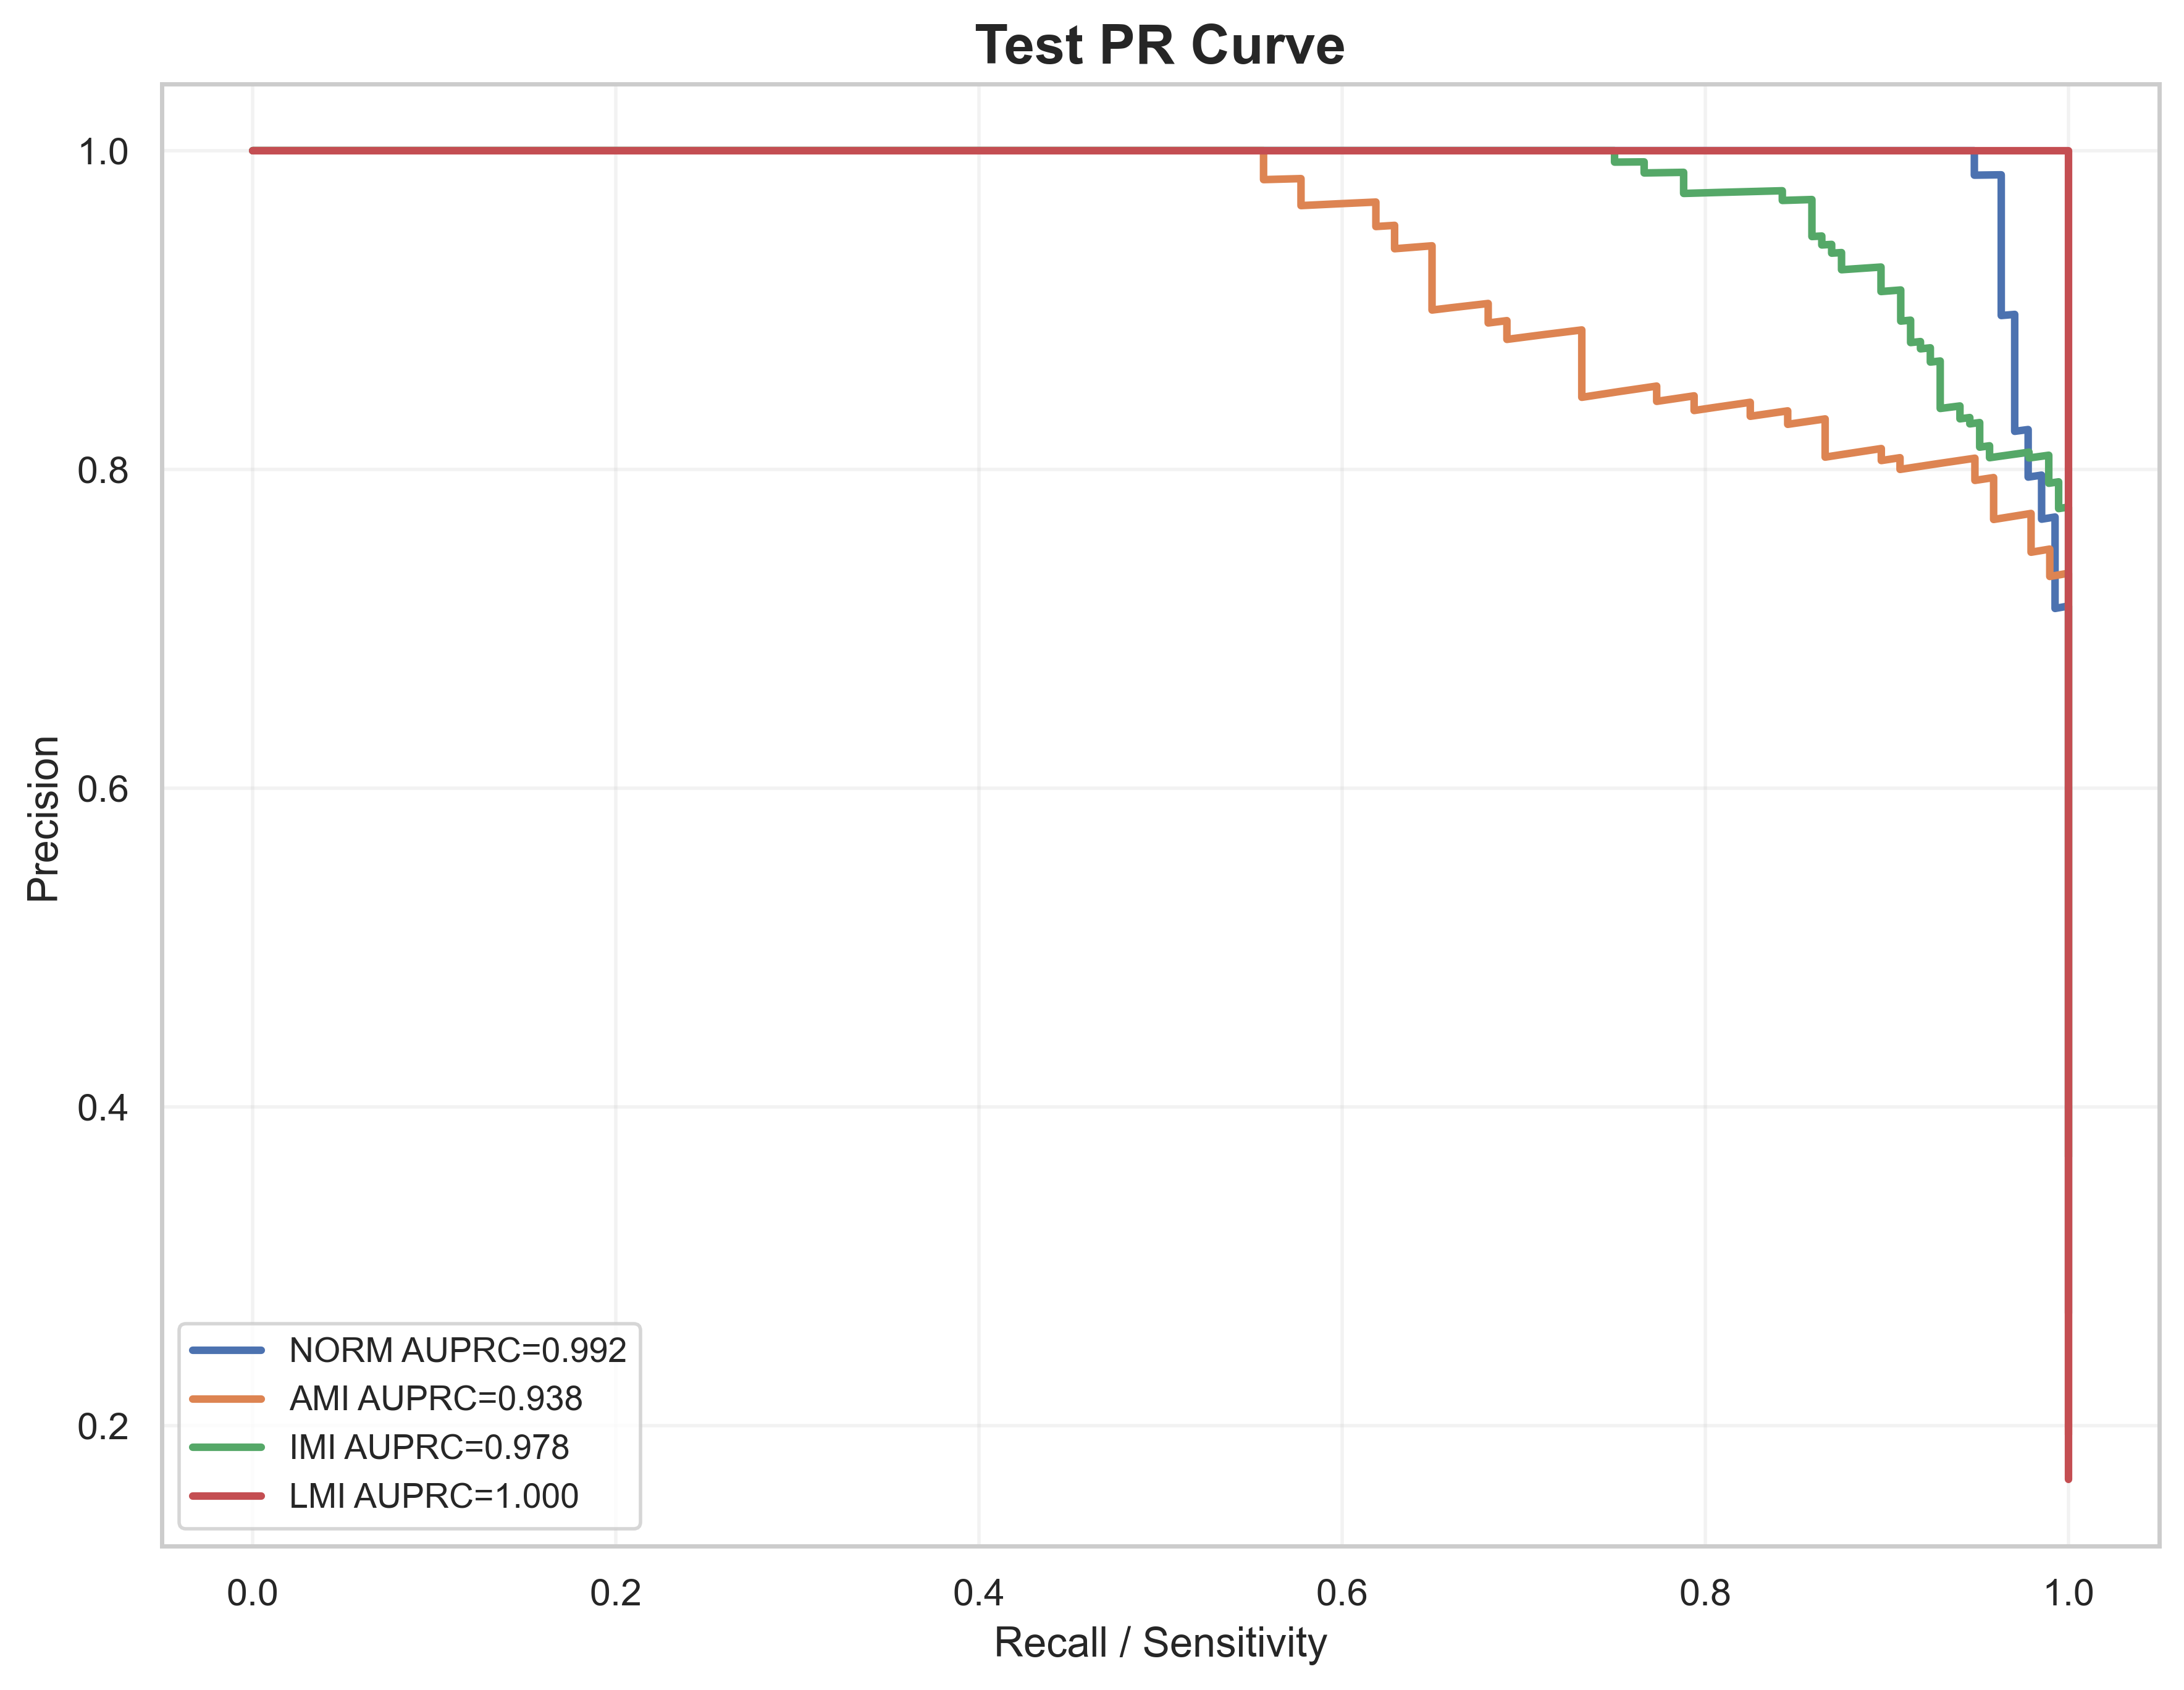

The data file committed next to this chart (first rows):
label, recall, precision, auprc
NORM, 1.0, 0.2705, 0.9924
NORM, 1.0, 0.2711, 0.9924
NORM, 1.0, 0.2716, 0.9924
NORM, 1.0, 0.2722, 0.9924
NORM, 1.0, 0.2727, 0.9924
NORM, 1.0, 0.2733, 0.9924
NORM, 1.0, 0.2738, 0.9924
NORM, 1.0, 0.2744, 0.9924
NORM, 1.0, 0.2749, 0.9924
NORM, 1.0, 0.2755, 0.9924
NORM, 1.0, 0.2761, 0.9924
NORM, 1.0, 0.2766, 0.9924
NORM, 1.0, 0.2772, 0.9924
NORM, 1.0, 0.2778, 0.9924
NORM, 1.0, 0.2784, 0.9924
NORM, 1.0, 0.2789, 0.9924
NORM, 1.0, 0.2795, 0.9924
NORM, 1.0, 0.2801, 0.9924
NORM, 1.0, 0.2807, 0.9924
NORM, 1.0, 0.2812, 0.9924
NORM, 1.0, 0.2818, 0.9924
NORM, 1.0, 0.2824, 0.9924
NORM, 1.0, 0.283, 0.9924
NORM, 1.0, 0.2836, 0.9924
NORM, 1.0, 0.2842, 0.9924
NORM, 1.0, 0.2848, 0.9924
NORM, 1.0, 0.2854, 0.9924
NORM, 1.0, 0.286, 0.9924
NORM, 1.0, 0.2866, 0.9924
NORM, 1.0, 0.2872, 0.9924
NORM, 1.0, 0.2878, 0.9924
NORM, 1.0, 0.2885, 0.9924
NORM, 1.0, 0.2891, 0.9924
NORM, 1.0, 0.2897, 0.9924
NORM, 1.0, 0.2903, 0.9924
NORM, 1.0, 0.2909, 0.9924
NORM, 1.0, 0.2916, 0.9924
NORM, 1.0, 0.2922, 0.9924
NORM, 1.0, 0.2928, 0.9924
NORM, 1.0, 0.2935, 0.9924
NORM, 1.0, 0.2941, 0.9924
NORM, 1.0, 0.2948, 0.9924
NORM, 1.0, 0.2954, 0.9924
NORM, 1.0, 0.2961, 0.9924
NORM, 1.0, 0.2967, 0.9924
NORM, 1.0, 0.2974, 0.9924
NORM, 1.0, 0.298, 0.9924
NORM, 1.0, 0.2987, 0.9924
NORM, 1.0, 0.2993, 0.9924
NORM, 1.0, 0.3, 0.9924
NORM, 1.0, 0.3007, 0.9924
NORM, 1.0, 0.3013, 0.9924
NORM, 1.0, 0.302, 0.9924
NORM, 1.0, 0.3027, 0.9924
NORM, 1.0, 0.3034, 0.9924
NORM, 1.0, 0.3041, 0.9924
NORM, 1.0, 0.3047, 0.9924
NORM, 1.0, 0.3054, 0.9924
NORM, 1.0, 0.3061, 0.9924
NORM, 1.0, 0.3068, 0.9924
... 1,937 more rows
